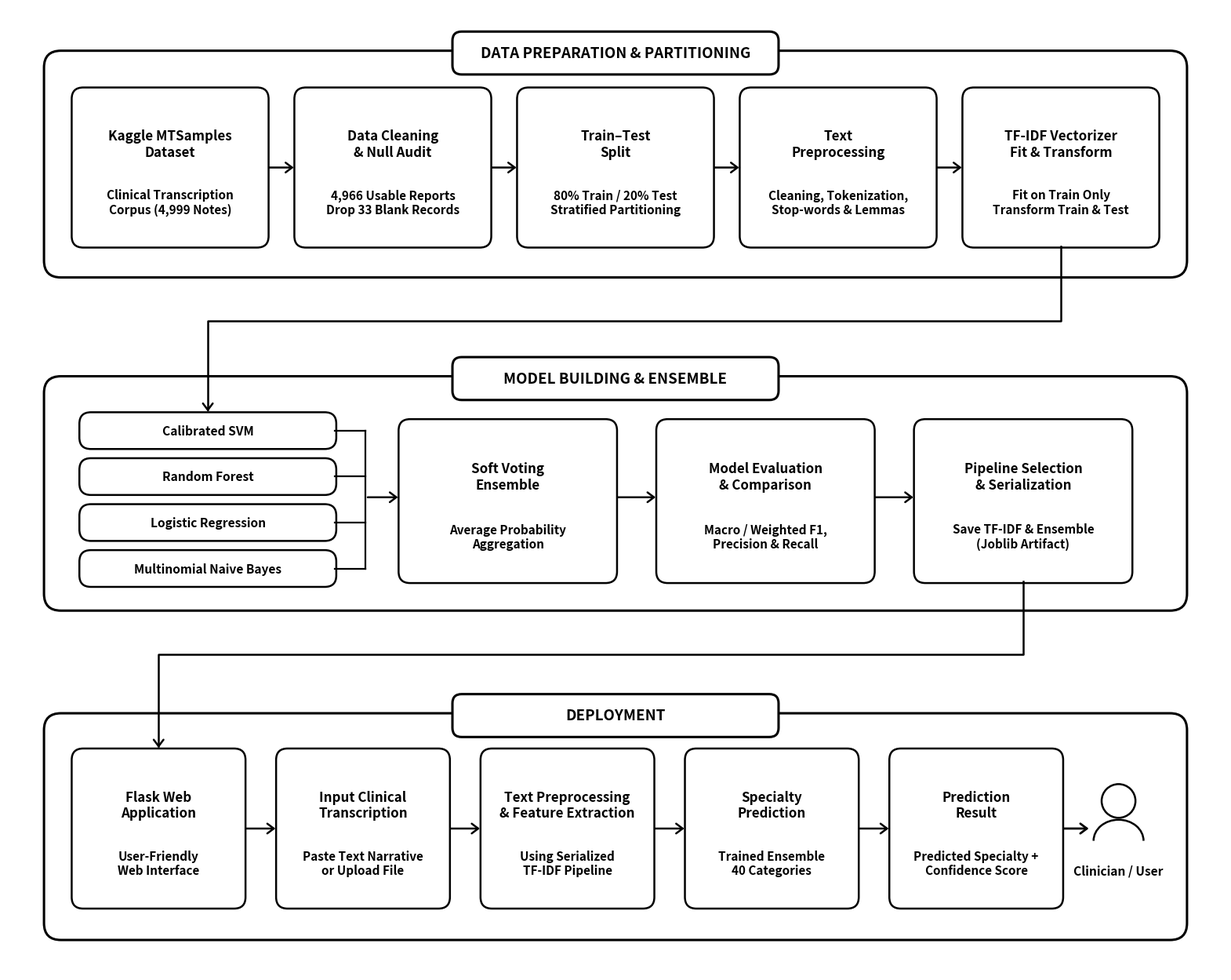

Python code for this plot: (Note: this script raises an exception after producing the figure.)
import matplotlib.pyplot as plt
import matplotlib.patches as patches

# High-resolution, clean-contrast diagram
fig, ax = plt.subplots(figsize=(15.8, 12.6), dpi=300)
ax.set_xlim(0, 15.8)
ax.set_ylim(0, 12.6)
ax.axis('off')

# Crisp, dark academic color scheme (solid pure black for razor-sharp printing)
BORDER_COLOR = '#000000'  # Solid black border
LINE_COLOR = '#000000'    # Solid black connectors
TITLE_COLOR = '#000000'   # Solid black text
SUBTITLE_COLOR = '#000000' # Solid black text for zero-halftone print crispness

def draw_container(ax, x, y, w, h, title):
    # Main container box
    rect = patches.FancyBboxPatch((x, y), w, h, boxstyle='round,pad=0.03,rounding_size=0.22',
                                  facecolor='#FFFFFF', edgecolor=BORDER_COLOR, linewidth=2.2)
    ax.add_patch(rect)
    
    # Title badge / tab centered on top border
    tw, th = 4.2, 0.52
    tx = x + (w - tw) / 2
    ty = y + h - th / 2
    tab = patches.FancyBboxPatch((tx, ty), tw, th, boxstyle='round,pad=0.02,rounding_size=0.12',
                                 facecolor='#FFFFFF', edgecolor=BORDER_COLOR, linewidth=2.2)
    ax.add_patch(tab)
    ax.text(tx + tw/2, ty + th/2, title, ha='center', va='center',
            fontsize=13.5, fontweight='bold', color=TITLE_COLOR)

def draw_box(ax, x, y, w, h, title, subtitle=''):
    rect = patches.FancyBboxPatch((x, y), w, h, boxstyle='round,pad=0.02,rounding_size=0.15',
                                  facecolor='#FFFFFF', edgecolor=BORDER_COLOR, linewidth=1.8)
    ax.add_patch(rect)
    if subtitle:
        ax.text(x + w/2, y + h*0.65, title, ha='center', va='center',
                fontsize=12.2, fontweight='bold', color=TITLE_COLOR, linespacing=1.20)
        ax.text(x + w/2, y + h*0.28, subtitle, ha='center', va='center',
                fontsize=11.0, fontweight='bold', color=SUBTITLE_COLOR, linespacing=1.18)
    else:
        ax.text(x + w/2, y + h/2, title, ha='center', va='center',
                fontsize=11.2, fontweight='bold', color=TITLE_COLOR, linespacing=1.18)

# ======================== CONTAINER 1: DATA PREPARATION & PARTITIONING ========================
c1_x, c1_y, c1_w, c1_h = 0.5, 9.1, 14.8, 2.9
draw_container(ax, c1_x, c1_y, c1_w, c1_h, 'DATA PREPARATION & PARTITIONING')

b_w = 2.52
b_h = 2.05
b_y = 9.48
gaps = (c1_w - 0.7 - 5 * b_w) / 4
xs = [c1_x + 0.35 + i * (b_w + gaps) for i in range(5)]

draw_box(ax, xs[0], b_y, b_w, b_h, 'Kaggle MTSamples\nDataset', 'Clinical Transcription\nCorpus (4,999 Notes)')
draw_box(ax, xs[1], b_y, b_w, b_h, 'Data Cleaning\n& Null Audit', '4,966 Usable Reports\nDrop 33 Blank Records')
draw_box(ax, xs[2], b_y, b_w, b_h, 'Train–Test\nSplit', '80% Train / 20% Test\nStratified Partitioning')
draw_box(ax, xs[3], b_y, b_w, b_h, 'Text\nPreprocessing', 'Cleaning, Tokenization,\nStop-words & Lemmas')
draw_box(ax, xs[4], b_y, b_w, b_h, 'TF-IDF Vectorizer\nFit & Transform', 'Fit on Train Only\nTransform Train & Test')

for i in range(4):
    ax.annotate('', xy=(xs[i+1], b_y + b_h/2), xytext=(xs[i] + b_w, b_y + b_h/2),
                arrowprops=dict(arrowstyle='->,head_width=0.45,head_length=0.6', color=LINE_COLOR, lw=1.8))

# ======================== CONTAINER 2: MODEL BUILDING & ENSEMBLE ========================
c2_x, c2_y, c2_w, c2_h = 0.5, 4.75, 14.8, 3.0
draw_container(ax, c2_x, c2_y, c2_w, c2_h, 'MODEL BUILDING & ENSEMBLE')

# 4 Models Stack on left of Container 2
c_x = c2_x + 0.45
c_w = 3.30
c_h = 0.44
c_ys = [6.85, 6.25, 5.65, 5.05]
draw_box(ax, c_x, c_ys[0], c_w, c_h, 'Calibrated SVM')
draw_box(ax, c_x, c_ys[1], c_w, c_h, 'Random Forest')
draw_box(ax, c_x, c_ys[2], c_w, c_h, 'Logistic Regression')
draw_box(ax, c_x, c_ys[3], c_w, c_h, 'Multinomial Naive Bayes')

# Route from Container 1 Box 4 (TF-IDF Vectorizer Fit & Transform) to Container 2 (4 Models Stack)
# Channel 1: between 7.99 (tab top) and 9.10 (Container 1 bottom), passes cleanly at y = 8.50
p1_start = (xs[4] + b_w/2, b_y)
model_top_center = (c_x + c_w/2, c_ys[0] + c_h)
ax.plot([p1_start[0], p1_start[0], model_top_center[0], model_top_center[0]],
        [p1_start[1], 8.50, 8.50, model_top_center[1] + 0.05], color=LINE_COLOR, lw=1.8)
ax.annotate('', xy=model_top_center, xytext=(model_top_center[0], model_top_center[1] + 0.1),
            arrowprops=dict(arrowstyle='->,head_width=0.45,head_length=0.6', color=LINE_COLOR, lw=1.8))

# Box 2: Soft Voting Ensemble
ens_x = c_x + c_w + 0.85
ens_w = 2.80
ens_h = 2.10
m_mid_y = 5.10
draw_box(ax, ens_x, m_mid_y, ens_w, ens_h, 'Soft Voting\nEnsemble', 'Average Probability\nAggregation')

# Orthogonal Bus from 4 Models to Voting Ensemble
bus2_x = c_x + c_w + 0.40
mid_y = 6.20
ax.plot([bus2_x, bus2_x], [c_ys[3] + c_h/2, c_ys[0] + c_h/2], color=LINE_COLOR, lw=1.6)
for cy in c_ys:
    ax.plot([c_x + c_w, bus2_x], [cy + c_h/2, cy + c_h/2], color=LINE_COLOR, lw=1.6)
ax.annotate('', xy=(ens_x, mid_y), xytext=(bus2_x, mid_y),
            arrowprops=dict(arrowstyle='->,head_width=0.45,head_length=0.6', color=LINE_COLOR, lw=1.8))

# Box 3: Model Evaluation & Comparison
eval_x = ens_x + ens_w + 0.55
eval_w = 2.80
draw_box(ax, eval_x, m_mid_y, eval_w, ens_h, 'Model Evaluation\n& Comparison', 'Macro / Weighted F1,\nPrecision & Recall')
ax.annotate('', xy=(eval_x, mid_y), xytext=(ens_x + ens_w, mid_y),
            arrowprops=dict(arrowstyle='->,head_width=0.45,head_length=0.6', color=LINE_COLOR, lw=1.8))

# Box 4: Pipeline Selection & Serialization
best_x = eval_x + eval_w + 0.55
best_w = 2.80
draw_box(ax, best_x, m_mid_y, best_w, ens_h, 'Pipeline Selection\n& Serialization', 'Save TF-IDF & Ensemble\n(Joblib Artifact)')
ax.annotate('', xy=(best_x, mid_y), xytext=(eval_x + eval_w, mid_y),
            arrowprops=dict(arrowstyle='->,head_width=0.45,head_length=0.6', color=LINE_COLOR, lw=1.8))

# ======================== CONTAINER 3: DEPLOYMENT ========================
c3_x, c3_y, c3_w, c3_h = 0.5, 0.45, 14.8, 2.9
draw_container(ax, c3_x, c3_y, c3_w, c3_h, 'DEPLOYMENT')

# 5 Boxes in Deployment
dep_w = 2.22
dep_h = 2.05
dep_y = 0.85
dep_gaps = (c3_w - 0.7 - 5 * dep_w - 1.25) / 4
dep_xs = [c3_x + 0.35 + i * (dep_w + dep_gaps) for i in range(5)]

draw_box(ax, dep_xs[0], dep_y, dep_w, dep_h, 'Flask Web\nApplication', 'User-Friendly\nWeb Interface')
draw_box(ax, dep_xs[1], dep_y, dep_w, dep_h, 'Input Clinical\nTranscription', 'Paste Text Narrative\nor Upload File')
draw_box(ax, dep_xs[2], dep_y, dep_w, dep_h, 'Text Preprocessing\n& Feature Extraction', 'Using Serialized\nTF-IDF Pipeline')
draw_box(ax, dep_xs[3], dep_y, dep_w, dep_h, 'Specialty\nPrediction', 'Trained Ensemble\n40 Categories')
draw_box(ax, dep_xs[4], dep_y, dep_w, dep_h, 'Prediction\nResult', 'Predicted Specialty +\nConfidence Score')

for i in range(4):
    ax.annotate('', xy=(dep_xs[i+1], dep_y + dep_h/2), xytext=(dep_xs[i] + dep_w, dep_y + dep_h/2),
                arrowprops=dict(arrowstyle='->,head_width=0.45,head_length=0.6', color=LINE_COLOR, lw=1.8))

# Route from Container 2 (Model Selection) to Container 3 (Flask App)
# Channel 2: between 3.59 (DEPLOYMENT tab top) and 4.75 (Container 2 bottom), passes at y = 4.15
p2_start = (best_x + best_w/2, m_mid_y)
dep1_top_center = (dep_xs[0] + dep_w/2, dep_y + dep_h)
ax.plot([p2_start[0], p2_start[0], dep1_top_center[0], dep1_top_center[0]],
        [p2_start[1], 4.15, 4.15, dep1_top_center[1] + 0.05], color=LINE_COLOR, lw=1.8)
ax.annotate('', xy=dep1_top_center, xytext=(dep1_top_center[0], dep1_top_center[1] + 0.1),
            arrowprops=dict(arrowstyle='->,head_width=0.45,head_length=0.6', color=LINE_COLOR, lw=1.8))

# Clinician / User Icon & Label at far right of Deployment
user_x = dep_xs[4] + dep_w + 0.38
user_y = dep_y + dep_h/2
circle = patches.Circle((user_x + 0.36, user_y + 0.36), 0.22, facecolor='#FFFFFF', edgecolor=BORDER_COLOR, lw=1.8)
ax.add_patch(circle)
arc = patches.Arc((user_x + 0.36, user_y - 0.16), 0.65, 0.55, theta1=0, theta2=180, edgecolor=BORDER_COLOR, lw=1.8)
ax.add_patch(arc)
ax.text(user_x + 0.36, user_y - 0.55, 'Clinician / User', ha='center', va='center',
        fontsize=11.2, fontweight='bold', color=TITLE_COLOR)
ax.annotate('', xy=(user_x, user_y), xytext=(dep_xs[4] + dep_w, user_y),
            arrowprops=dict(arrowstyle='->,head_width=0.45,head_length=0.6', color=LINE_COLOR, lw=2.0))

plt.tight_layout()
plt.savefig('Inital Report/EDA_Diagrams/07_project_pipeline.png', dpi=300, bbox_inches='tight')
print('Successfully regenerated 07_project_pipeline.png with spacious boxes and readable text.')
